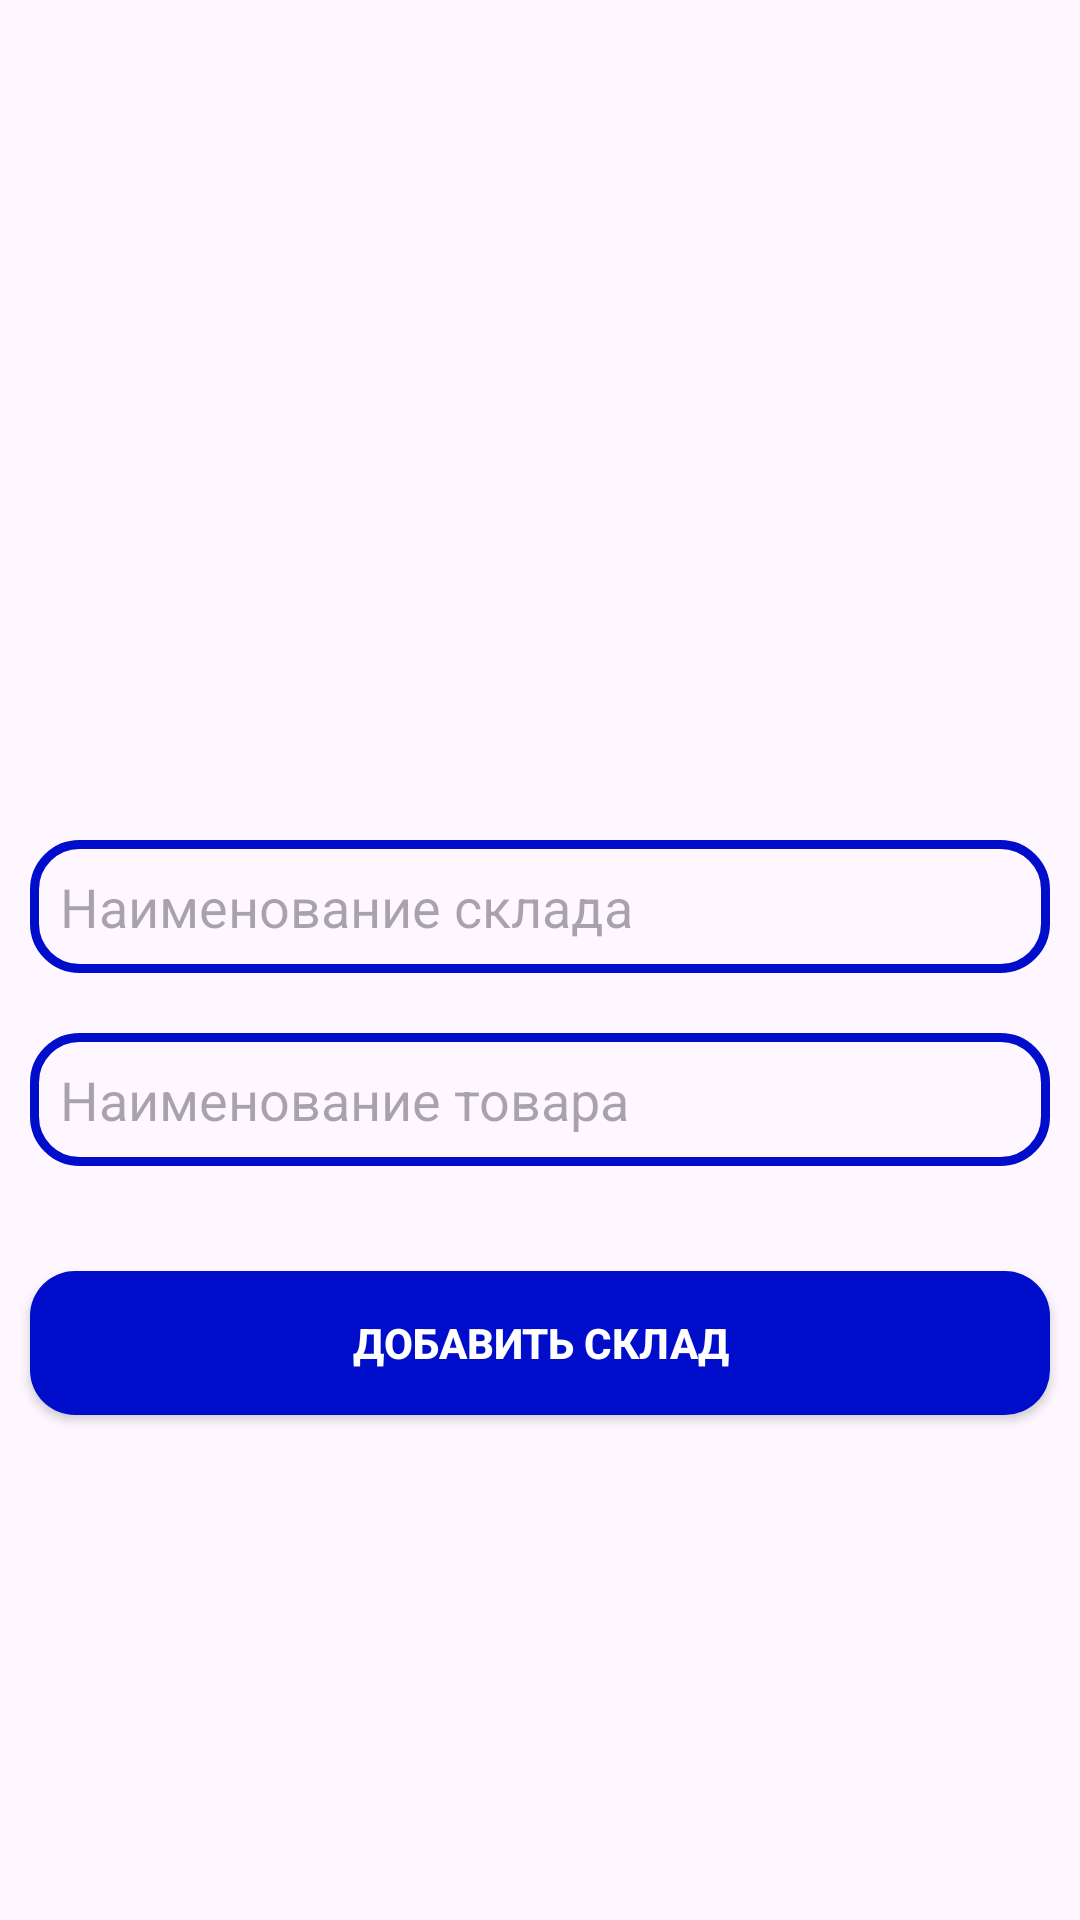

This screen was rendered from an Android layout file. Write that file and the resources it references.
<!-- AndroidManifest.xml: application theme Theme.WholesaleBase -->
<!-- res/layout/activity_admin_add_new_warehouse.xml -->
<?xml version="1.0" encoding="utf-8"?>
<RelativeLayout xmlns:android="http://schemas.android.com/apk/res/android"
    xmlns:app="http://schemas.android.com/apk/res-auto"
    xmlns:tools="http://schemas.android.com/tools"
    android:layout_width="match_parent"
    android:layout_height="match_parent"
    tools:context=".ui.Admin.AdminAddNewProductActivity">

    <ImageView
        android:id="@+id/select_warehouse_image"
        android:layout_width="match_parent"
        android:layout_height="250dp"
        android:src="@drawable/warehouses"
        android:scaleType="centerCrop"
        android:layout_centerHorizontal="true"
        android:layout_marginTop="20dp"/>

    <EditText
        android:id="@+id/warehouse_name"
        android:layout_width="match_parent"
        android:layout_height="wrap_content"
        android:layout_below="@+id/select_warehouse_image"
        android:hint="Наименование склада"
        android:padding="10dp"
        android:background="@drawable/input_design"
        android:layout_margin="10dp"
        android:inputType="textMultiLine"
        />
    <EditText
        android:id="@+id/warehouse_adres"
        android:layout_width="match_parent"
        android:layout_height="wrap_content"
        android:layout_below="@+id/warehouse_name"
        android:hint="Наименование товара"
        android:padding="10dp"
        android:background="@drawable/input_design"
        android:layout_margin="10dp"
        android:inputType="textMultiLine"
        />
    <androidx.appcompat.widget.AppCompatButton
        android:id="@+id/btn_add_new_product"
        android:layout_width="match_parent"
        android:layout_height="wrap_content"
        android:layout_below="@+id/warehouse_adres"
        android:layout_marginLeft="10dp"
        android:layout_marginTop="25dp"
        android:layout_marginRight="10dp"
        android:background="@drawable/button"
        android:text="ДОБАВИТЬ СКЛАД"
        android:textColor="@android:color/white"
        android:textStyle="bold"/>
</RelativeLayout>
<!-- resources referenced by this layout -->
<resources>
  <!-- drawable button (drawable) -->
  <?xml version="1.0" encoding="utf-8"?>
  <shape xmlns:android="http://schemas.android.com/apk/res/android">
  <solid
  android:color="@color/colorPrimaryDark"
      >
  </solid>
      <corners
          android:radius="15dp"
          >
      </corners>
  </shape>
  <!-- drawable input_design (drawable) -->
  <?xml version="1.0" encoding="utf-8"?>
  <shape xmlns:android="http://schemas.android.com/apk/res/android">
  
  <stroke
      android:color="@color/colorPrimaryDark"
      android:width="3dp"
      >
  </stroke>
  <corners
      android:radius="15dp"
      >
  </corners>
  </shape>
  <style name="Theme.WholesaleBase" parent="Base.Theme.WholesaleBase" />
  <color name="colorPrimaryDark">#000ECC</color>
  <style name="Base.Theme.WholesaleBase" parent="Theme.Material3.DayNight">
          
          
      </style>
</resources>
